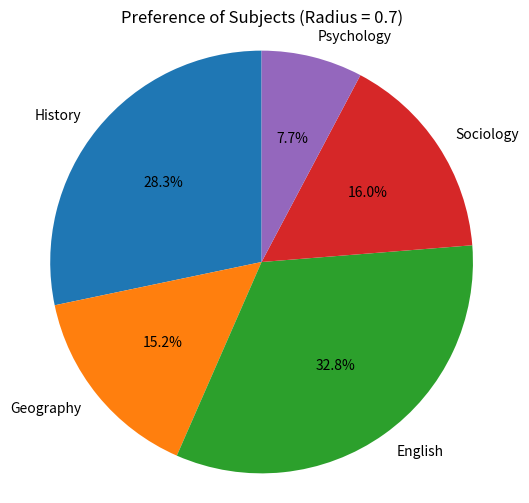
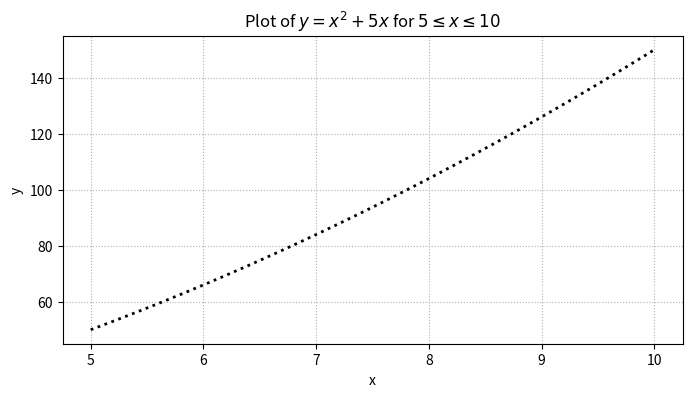

The matplotlib source for these figures, in order: (Note: this script raises an exception after producing the figures.)
import matplotlib.pyplot as plt

subjects = ['History', 'Geography', 'English', 'Sociology', 'Psychology']
counts = [168, 90, 195, 95, 46]

fig, ax = plt.subplots(figsize=(6, 6))
ax.pie(counts, labels=subjects, autopct='%1.1f%%', startangle=90, radius=0.7)
ax.set_title('Preference of Subjects (Radius = 0.7)')
ax.axis('equal')
plt.show()


import numpy as np
import matplotlib.pyplot as plt

x = np.linspace(5, 10, 200)
y = x**2 + 5 * x

plt.figure(figsize=(8, 4))
plt.plot(x, y, ':', color='black', linewidth=2)
plt.title(r'Plot of $y = x^2 + 5x$ for $5 \leq x \leq 10$')
plt.xlabel('x')
plt.ylabel('y')
plt.grid(True, linestyle=':')
plt.show()


import matplotlib.pyplot as plt
from sympy import Point

A = Point(1, 1)
B = Point(1, 6)
C = Point(6, 1)
D = Point(6, 6)

points = [A, B, D, C, A]
xs = [pt.x for pt in points]
ys = [pt.y for pt in points]

plt.figure(figsize=(6, 6))
plt.plot(xs, ys, color='black', marker='o')
plt.title('Quadrilateral ABCD')
plt.xlabel('x')
plt.ylabel('y')
plt.gca().set_aspect('equal', 'box')
plt.grid(True, linestyle=':')
plt.show()


from sympy import Point, Matrix

A = Point(1, 1)
B = Point(1, 4)
C = Point(4, 1)
D = Point(4, 4)
points = [A, B, C, D]

shear_x = Matrix([[1, 3], [0, 1]])
shear_y = Matrix([[1, 0], [7, 1]])

def apply(matrix, point):
    vec = matrix * Matrix(point)
    return Point(vec[0], vec[1])

sheared_x = [apply(shear_x, pt) for pt in points]
sheared_y = [apply(shear_y, pt) for pt in points]

print('Shear in x-direction (k = 3):')
for label, pt in zip(["A'", "B'", "C'", "D'"], sheared_x):
    print(f'  {label}: {pt}')

print('Shear in y-direction (k = 7):')
for label, pt in zip(['A"', 'B"', 'C"', 'D"'], sheared_y):
    print(f'  {label}: {pt}')


from sympy import Point, Matrix

A = Point(-3, 5)
B = Point(3, 3)
T = Matrix([[1/4, 3], [1, 1]])

def transform(point):
    vec = T * Matrix(point)
    return Point(vec[0], vec[1])

A_prime = transform(A)
B_prime = transform(B)
midpoint = Point((A_prime.x + B_prime.x) / 2, (A_prime.y + B_prime.y) / 2)

print(f"A' transformed: {A_prime}")
print(f"B' transformed: {B_prime}")
print(f"Midpoint of A'B': {midpoint}")


import numpy as np
import matplotlib.pyplot as plt

triangle = np.array([[4, 4], [2, 4], [4, 2]], dtype=float)
closed_original = np.vstack([triangle, triangle[0]])

theta = np.pi / 2
rotation = np.array([[np.cos(theta), -np.sin(theta)],
                     [np.sin(theta), np.cos(theta)]])
rotated = (rotation @ triangle.T).T
closed_rotated = np.vstack([rotated, rotated[0]])

scaled = triangle * 3
closed_scaled = np.vstack([scaled, scaled[0]])

plt.figure(figsize=(6, 6))
plt.plot(closed_original[:, 0], closed_original[:, 1], color='blue', marker='o', label='Original Triangle')
plt.plot(closed_rotated[:, 0], closed_rotated[:, 1], color='red', marker='s', label=r'Rotated $90^\circ$')
plt.plot(closed_scaled[:, 0], closed_scaled[:, 1], color='green', marker='^', label='Uniform Scale x3')

plt.axhline(0, color='black', linewidth=0.8, label='Axes')
plt.axvline(0, color='black', linewidth=0.8)
plt.gca().set_aspect('equal', 'box')
plt.title('Transformations of Triangle')
plt.xlabel('x')
plt.ylabel('y')
plt.legend()
plt.grid(True, linestyle=':')
plt.show()


import matplotlib.pyplot as plt

num_points = 100
max_x = 100
step = max_x / (num_points - 1)

xs = []
ys = []
x_val = 0.0
for _ in range(num_points):
    y_val = (32 * x_val) ** 0.5
    xs.append(x_val)
    ys.append(y_val)
    x_val += step

plt.figure(figsize=(7, 4))
plt.scatter(xs, ys, color='purple', label=r'$y^2 = 32x$')
plt.title(r'Points on Parabola $y^2 = 32x$ for $0 \leq x \leq 100$')
plt.xlabel('x')
plt.ylabel('y')
plt.grid(True, linestyle=':')
plt.legend()
plt.show()
